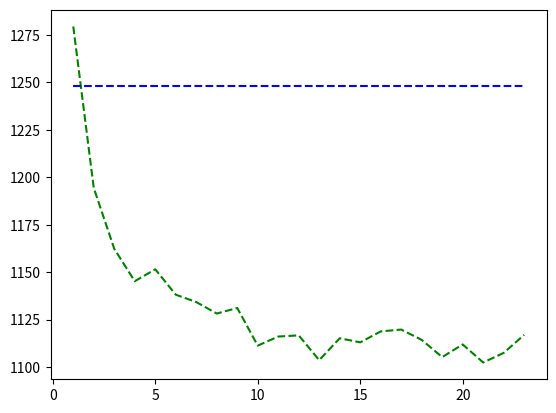

This figure's Python source:
import matplotlib.pyplot as plt

# Image: duomo.jpg, cols: 2048 rows: 1536, 55 seams

t = [1, 2, 3, 4, 5,
     6, 7, 8, 9, 10,
     11, 12, 13, 14, 15,
      16, 17, 18, 19, 20,
     21, 22, 23
     ]

plt.plot(
    t,
    [
    1279.46,
    1194.38,
    1162.31,
    1145.24,
    1151.52,
    1138.14,
    1134.26,
    1128.2,
    1131.14,
    1111.3,
    1116.08,
    1116.7,
    1103.65,
    1115.18,
    1113.02,
    1118.78,
    1119.77,
    1114.32,
    1105.25,
    1111.92,
    1102.42,
    1107.47,
    1116.96,
    ],
    'g--',
    t,
    [
        1248.16,
        1248.16,
        1248.16,
        1248.16,
        1248.16,
        1248.16,

        1248.16,
        1248.16,
        1248.16,
        1248.16,
        1248.16,
        1248.16,

        1248.16,
        1248.16,
        1248.16,
        1248.16,
        1248.16,
        1248.16,

        1248.16,
        1248.16,
        1248.16,
        1248.16,
        1248.16,

    ],
    'b--',


)
plt.show()

